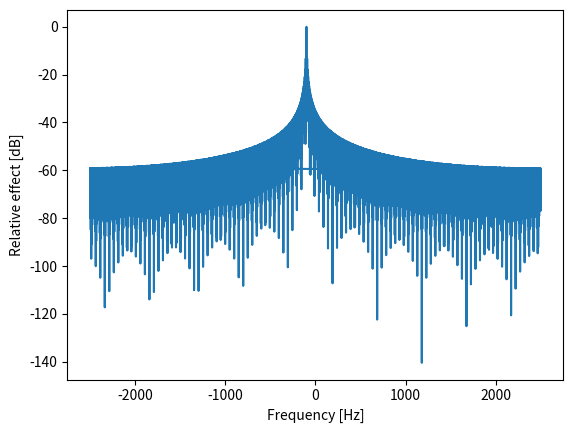

Here is the Python script that generated this plot:
import numpy as np
import matplotlib.pyplot as plt

numberOfSamples = 899

F_s = 5000
N_fft = 4096*2

delta_t = 0.2e-3  # Seconds
delta_f = F_s / N_fft

F = 100  # Hz

time = np.arange(0, numberOfSamples*delta_t, delta_t)
x_t = np.exp(-1j*2*np.pi*F*time)

X_f = np.fft.fft(x_t, N_fft)
S_x = 20*np.log10(abs(X_f))  # Power in decibel
S_x_normalized = S_x - np.max(S_x)

frequencies = np.fft.fftshift(np.linspace(-F_s / 2, F_s / 2, N_fft))

plt.plot(frequencies, S_x_normalized)
plt.xlabel('Frequency [Hz]')
plt.ylabel('Relative effect [dB]')
plt.show()
